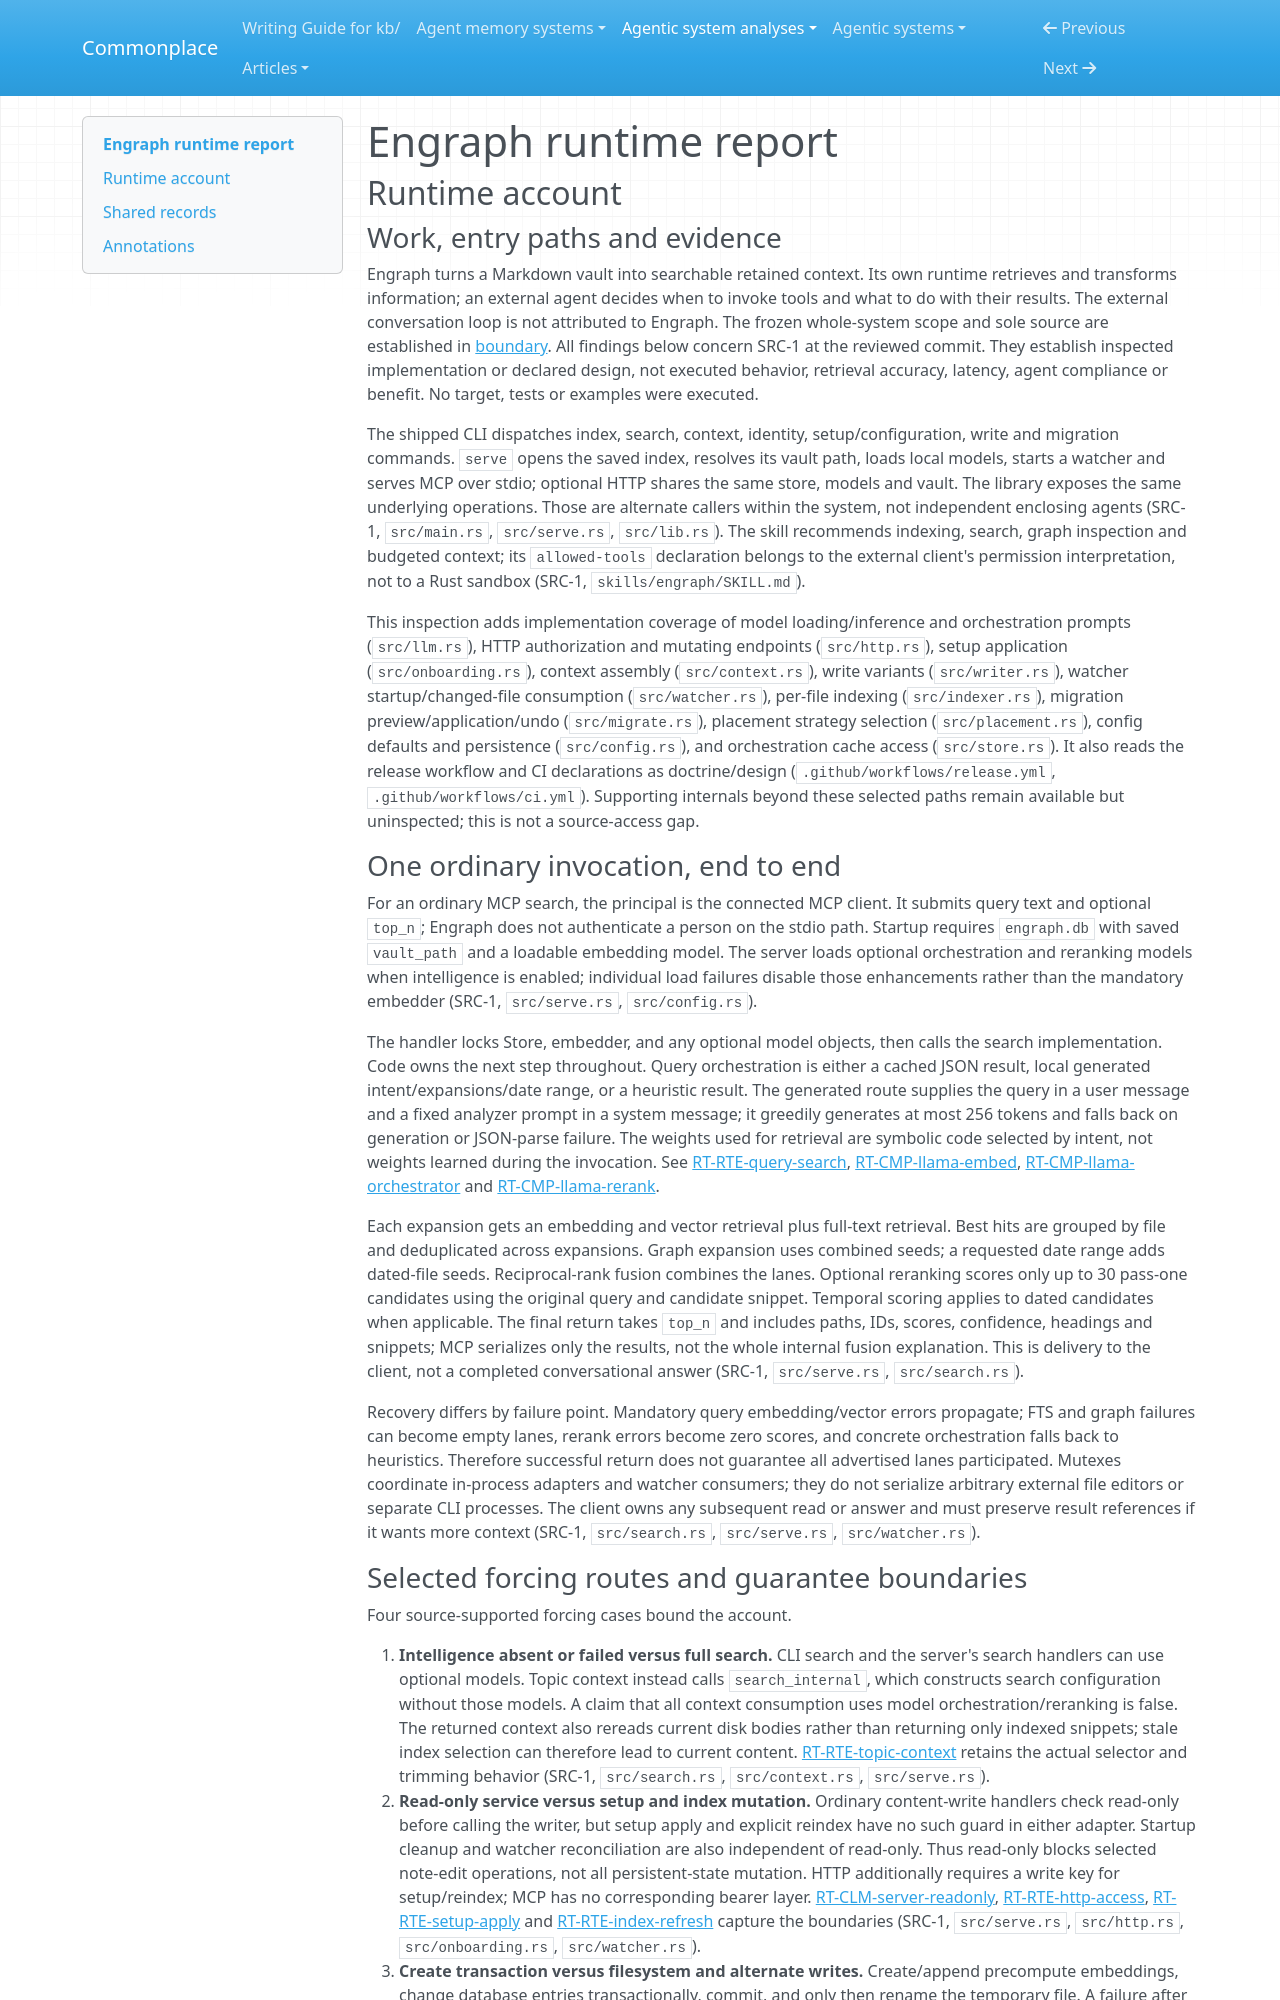

repository: zby/commonplace · page: agentic-system-analyses/retained/devwhodevs--engraph/runtime/index.html · generator: mkdocs

---
type: agentic-system-analyses/types/agentic-system-runtime-report.md
description: "Engraph runtime baseline: shipped retrieval, vault admission, maintenance and server controls at f9a95bc96accc792c02ee384d9e6bf768a88c8c8."
run-id: AAS-2026-10-14-engraph-0cd4f00695b0-01
reviewed-boundary: f9a95bc96accc792c02ee384d9e6bf768a88c8c8
---

# Engraph runtime report

## Runtime account

### Work, entry paths and evidence

Engraph turns a Markdown vault into searchable retained context. Its own runtime retrieves and transforms information; an external agent decides when to invoke tools and what to do with their results. The external conversation loop is not attributed to Engraph. The frozen whole-system scope and sole source are established in [boundary](boundary.md#boundary-and-evidence). All findings below concern SRC-1 at the reviewed commit. They establish inspected implementation or declared design, not executed behavior, retrieval accuracy, latency, agent compliance or benefit. No target, tests or examples were executed.

The shipped CLI dispatches index, search, context, identity, setup/configuration, write and migration commands. `serve` opens the saved index, resolves its vault path, loads local models, starts a watcher and serves MCP over stdio; optional HTTP shares the same store, models and vault. The library exposes the same underlying operations. Those are alternate callers within the system, not independent enclosing agents (SRC-1, `src/main.rs`, `src/serve.rs`, `src/lib.rs`). The skill recommends indexing, search, graph inspection and budgeted context; its `allowed-tools` declaration belongs to the external client's permission interpretation, not to a Rust sandbox (SRC-1, `skills/engraph/SKILL.md`).

This inspection adds implementation coverage of model loading/inference and orchestration prompts (`src/llm.rs`), HTTP authorization and mutating endpoints (`src/http.rs`), setup application (`src/onboarding.rs`), context assembly (`src/context.rs`), write variants (`src/writer.rs`), watcher startup/changed-file consumption (`src/watcher.rs`), per-file indexing (`src/indexer.rs`), migration preview/application/undo (`src/migrate.rs`), placement strategy selection (`src/placement.rs`), config defaults and persistence (`src/config.rs`), and orchestration cache access (`src/store.rs`). It also reads the release workflow and CI declarations as doctrine/design (`.github/workflows/release.yml`, `.github/workflows/ci.yml`). Supporting internals beyond these selected paths remain available but uninspected; this is not a source-access gap.

### One ordinary invocation, end to end

For an ordinary MCP search, the principal is the connected MCP client. It submits query text and optional `top_n`; Engraph does not authenticate a person on the stdio path. Startup requires `engraph.db` with saved `vault_path` and a loadable embedding model. The server loads optional orchestration and reranking models when intelligence is enabled; individual load failures disable those enhancements rather than the mandatory embedder (SRC-1, `src/serve.rs`, `src/config.rs`).

The handler locks Store, embedder, and any optional model objects, then calls the search implementation. Code owns the next step throughout. Query orchestration is either a cached JSON result, local generated intent/expansions/date range, or a heuristic result. The generated route supplies the query in a user message and a fixed analyzer prompt in a system message; it greedily generates at most 256 tokens and falls back on generation or JSON-parse failure. The weights used for retrieval are symbolic code selected by intent, not weights learned during the invocation. See [RT-RTE-query-search](#rt-rte-query-search), [RT-CMP-llama-embed](#rt-cmp-llama-embed), [RT-CMP-llama-orchestrator](#rt-cmp-llama-orchestrator) and [RT-CMP-llama-rerank](#rt-cmp-llama-rerank).

Each expansion gets an embedding and vector retrieval plus full-text retrieval. Best hits are grouped by file and deduplicated across expansions. Graph expansion uses combined seeds; a requested date range adds dated-file seeds. Reciprocal-rank fusion combines the lanes. Optional reranking scores only up to 30 pass-one candidates using the original query and candidate snippet. Temporal scoring applies to dated candidates when applicable. The final return takes `top_n` and includes paths, IDs, scores, confidence, headings and snippets; MCP serializes only the results, not the whole internal fusion explanation. This is delivery to the client, not a completed conversational answer (SRC-1, `src/serve.rs`, `src/search.rs`).

Recovery differs by failure point. Mandatory query embedding/vector errors propagate; FTS and graph failures can become empty lanes, rerank errors become zero scores, and concrete orchestration falls back to heuristics. Therefore successful return does not guarantee all advertised lanes participated. Mutexes coordinate in-process adapters and watcher consumers; they do not serialize arbitrary external file editors or separate CLI processes. The client owns any subsequent read or answer and must preserve result references if it wants more context (SRC-1, `src/search.rs`, `src/serve.rs`, `src/watcher.rs`).
